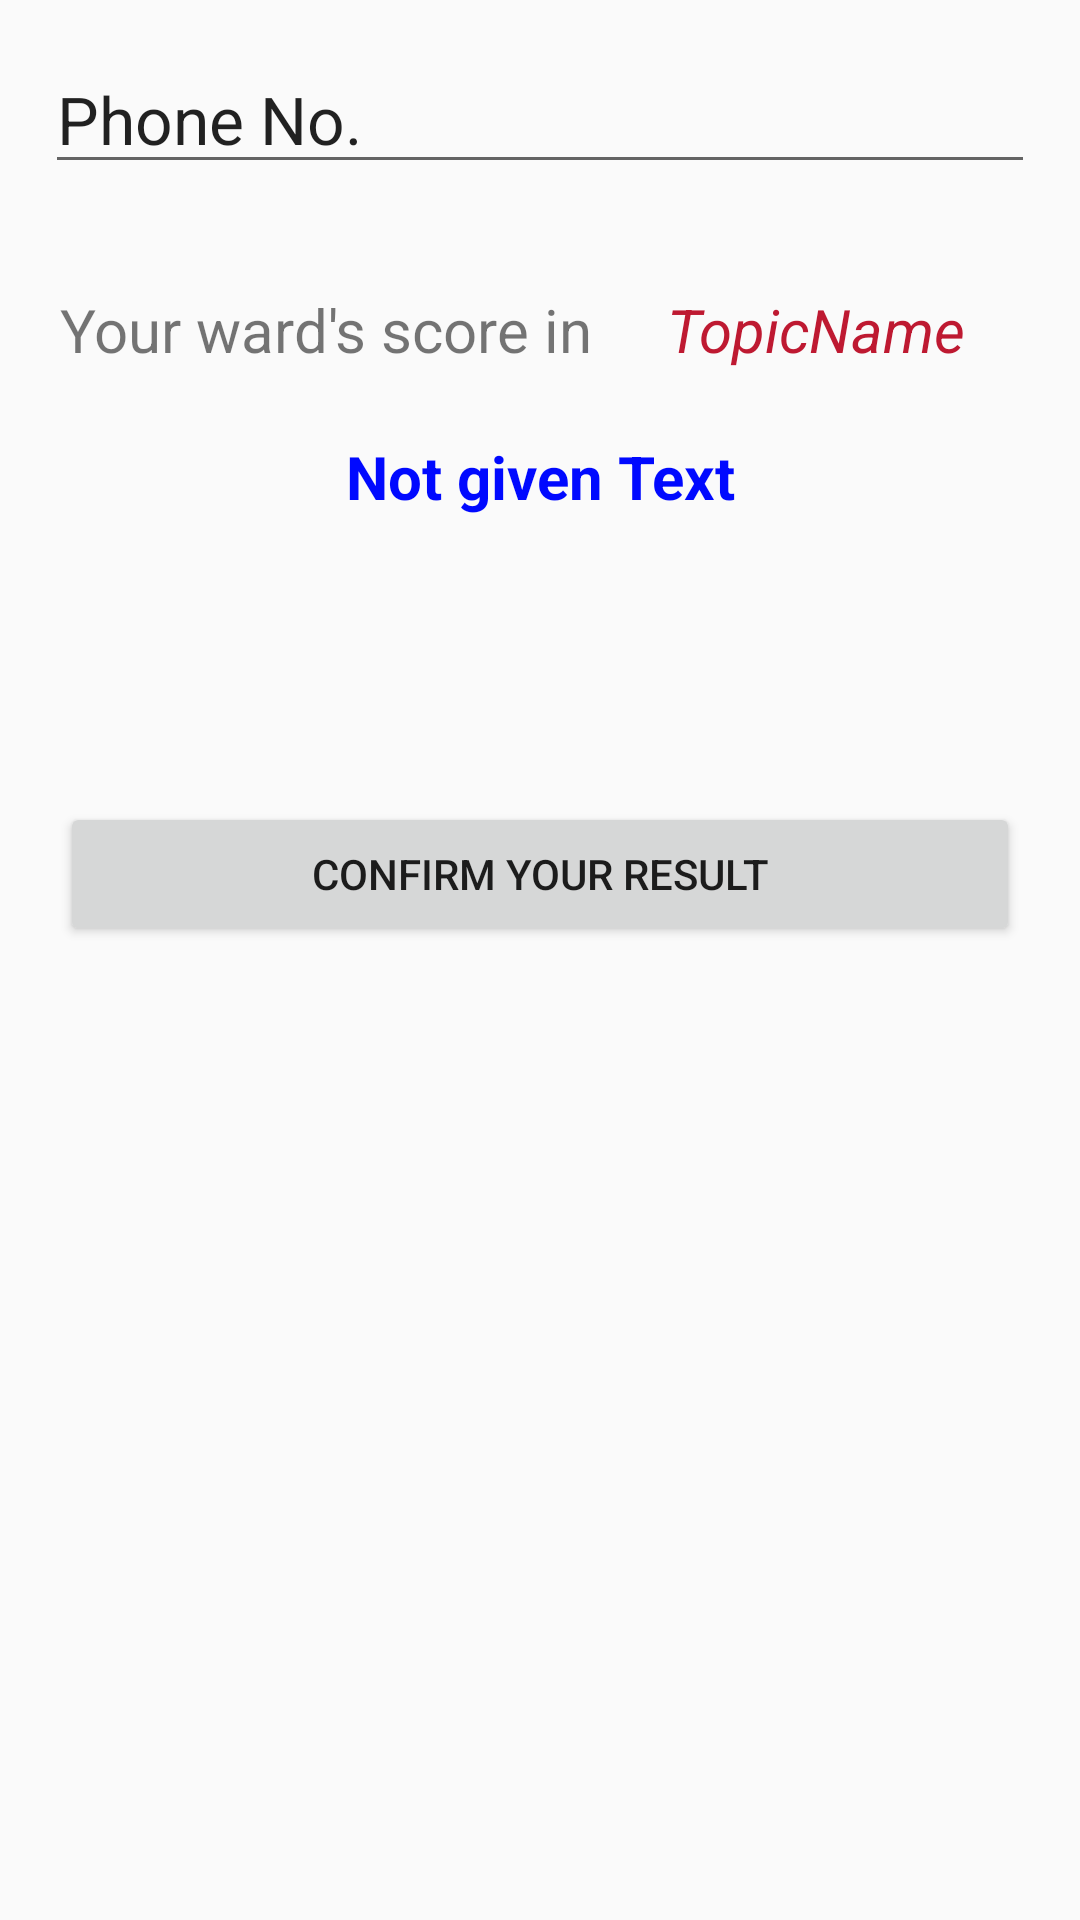

Produce the Android XML layout that renders to this screen, including the resource entries it uses.
<!-- AndroidManifest.xml: application theme AppTheme -->
<!-- res/layout/activity_sms.xml -->
<?xml version="1.0" encoding="utf-8"?>
<RelativeLayout xmlns:android="http://schemas.android.com/apk/res/android"
    xmlns:tools="http://schemas.android.com/tools"
    android:layout_width="match_parent"
    android:layout_height="match_parent"
    tools:context=".SmsActivity">

    <EditText
        android:id="@+id/phn_no_text"
        android:layout_width="match_parent"
        android:layout_height="wrap_content"
        android:text="@string/phone_num"
        android:inputType="phone"
        android:textSize="22sp"
        android:layout_margin="15dp"/>

    <LinearLayout
        android:id="@+id/linear_layout"
        android:layout_below="@+id/phn_no_text"
        android:layout_width="match_parent"
        android:layout_height="wrap_content"
        android:layout_margin="10dp"
        android:layout_marginBottom="10dp"
        android:orientation="horizontal">

    <TextView
        android:id="@+id/sms_lineText"
        android:layout_width="wrap_content"
        android:layout_height="wrap_content"
        android:textSize="20sp"
        android:text="Your ward's score in "
        android:layout_margin="10dp"
        android:layout_marginBottom="10dp"
        android:layout_below="@+id/phn_no_text"/>

        <TextView
            android:id="@+id/topic_name"
            android:layout_width="wrap_content"
            android:layout_height="wrap_content"
            android:layout_margin="10dp"
            android:layout_marginLeft="5dp"
            android:textSize="20sp"
            android:textColor="#be1931"
            android:textStyle="italic"
            android:text="@string/topicname"
            android:layout_marginBottom="10dp"/>

    </LinearLayout>
    <TextView
        android:id="@+id/sms_text"
        android:layout_width="match_parent"
        android:layout_height="100dp"
        android:textSize="20sp"
        android:textColor="#0009ff"
        android:textStyle="bold"
        android:textAlignment="center"
        android:text="@string/not_given_text"
        android:layout_below="@+id/linear_layout"
        android:layout_margin="2dp"/>

    <Button
        android:id="@+id/smsbtn"
        android:layout_width="match_parent"
        android:layout_height="wrap_content"
        android:layout_margin="20dp"
        android:layout_below="@+id/sms_text"
        android:text="@string/confirm_your_result"/>

</RelativeLayout>
<!-- resources referenced by this layout -->
<resources>
  <string name="confirm_your_result">Confirm Your Result</string>
  <string name="not_given_text">Not given Text</string>
  <string name="phone_num">Phone No.</string>
  <string name="topicname">TopicName</string>
  <style name="AppTheme" parent="Theme.AppCompat.Light.NoActionBar">
         
          
          <item name="colorPrimary">@color/colorPrimary</item>
          <item name="colorPrimaryDark">@color/colorPrimaryDark</item>
          <item name="colorAccent">@color/colorAccent</item>
          <item name="windowActionBar">false</item>
      </style>
  <color name="colorPrimary">#008577</color>
  <color name="colorPrimaryDark">#00574B</color>
  <color name="colorAccent">#D81B60</color>
</resources>
